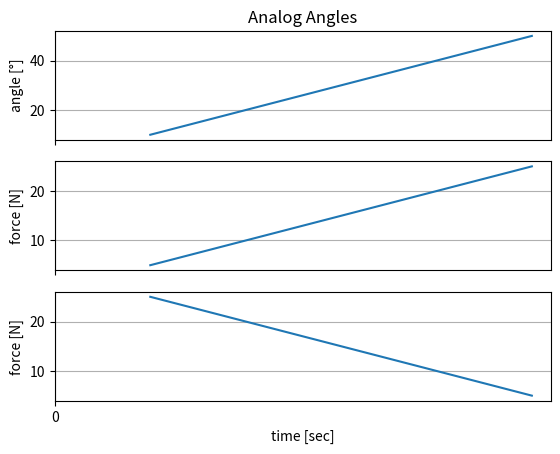

Python code for this plot:
import matplotlib.pyplot as plt
import numpy as np

def plot_analogs_angles(angles=[], flexor=[], extensor=[], time=[], step_size=5000, legend=[], title='', save_plots=False):
    pos_x = np.arange(max(time), step=step_size)  # type: ignore
    x = [int(i / 1000) for i in pos_x]

    fig, (ax1, ax2, ax3) = plt.subplots(3, sharex=True)
    ax1.plot(time, angles)
    ax2.plot(time, flexor)
    ax3.plot(time, extensor)
    ax1.set_ylabel('angle [°]')
    ax2.set_ylabel('force [N]')
    ax3.set_ylabel('force [N]')
    ax3.set_xlabel('time [sec]')
    ax1.set_title(title)
    ax1.grid(True)
    ax2.grid(True)
    ax3.grid(True)
    plt.xticks(pos_x, x)
    plt.show()
    plt.close()

# Example usage:
if __name__ == '__main__':
    angles = [10, 20, 30, 40, 50]
    flexor = [5, 10, 15, 20, 25]
    extensor = [25, 20, 15, 10, 5]
    time = [1, 2, 3, 4, 5]
    title = 'Analog Angles'
    plot_analogs_angles(angles, flexor, extensor, time, title=title)
